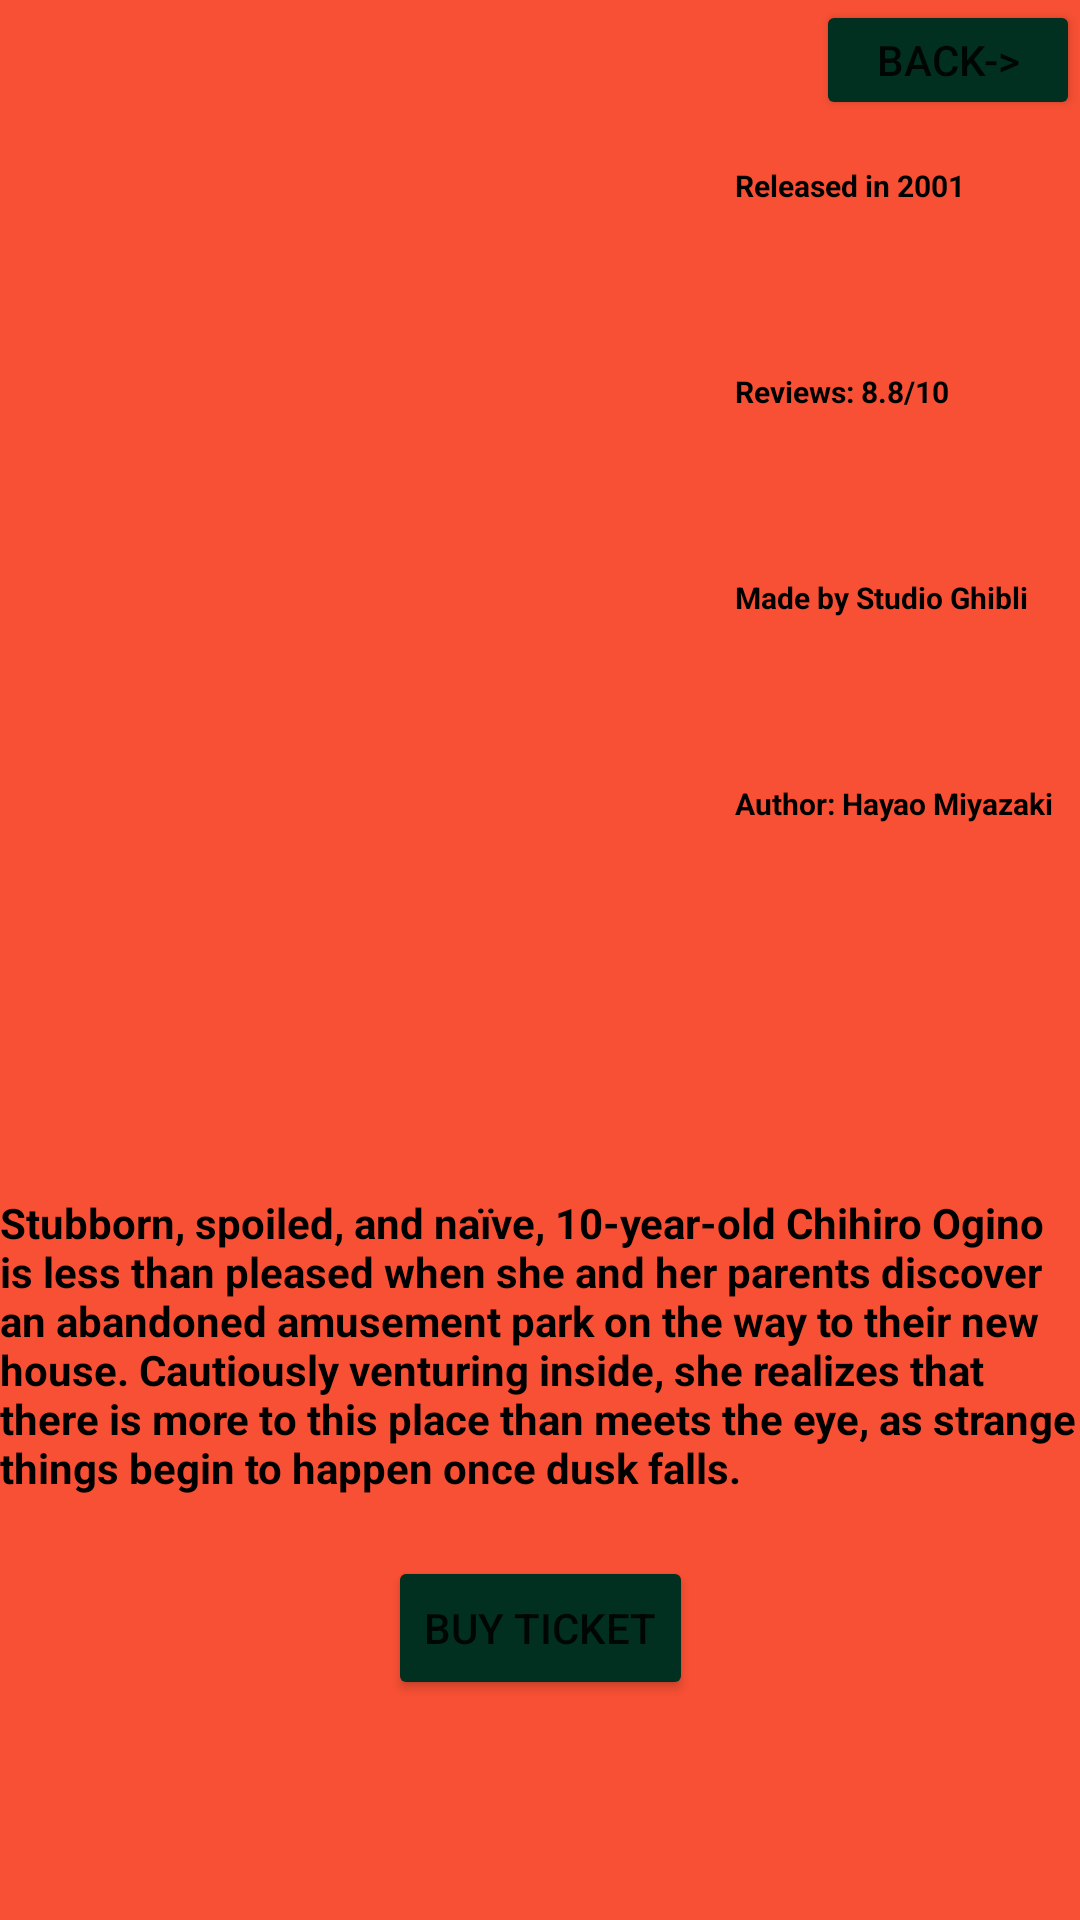

This screen was rendered from an Android layout file. Write that file and the resources it references.
<!-- AndroidManifest.xml: application theme Theme.Finalurilast -->
<!-- res/layout/spiritedaway_layout.xml -->
<?xml version="1.0" encoding="utf-8"?>
<androidx.constraintlayout.widget.ConstraintLayout xmlns:android="http://schemas.android.com/apk/res/android"
    xmlns:app="http://schemas.android.com/apk/res-auto"
    xmlns:tools="http://schemas.android.com/tools"
    android:layout_width="match_parent"
    android:background="#F85034"
    android:layout_height="match_parent">

    <ImageView
        android:id="@+id/imageView5"
        android:layout_width="225dp"
        android:layout_height="398dp"
        app:layout_constraintStart_toStartOf="parent"
        app:layout_constraintTop_toTopOf="parent"
        app:srcCompat="@drawable/img_5" />

    <TextView
        android:id="@+id/textView22"
        android:layout_width="wrap_content"
        android:layout_height="wrap_content"
        android:layout_marginStart="20dp"
        android:layout_marginTop="55dp"
        android:text="Released in 2001"
        android:textColor="@color/black"
        android:textStyle="bold"
        app:layout_constraintStart_toEndOf="@+id/imageView5"
        app:layout_constraintTop_toTopOf="parent"
        android:textSize="10sp"/>

    <TextView
        android:id="@+id/textView24"
        android:layout_width="wrap_content"
        android:layout_height="wrap_content"
        android:layout_marginStart="20dp"
        android:layout_marginTop="55dp"
        android:text="Reviews: 8.8/10"
        android:textColor="@color/black"
        android:textStyle="bold"
        app:layout_constraintStart_toEndOf="@+id/imageView5"
        app:layout_constraintTop_toBottomOf="@+id/textView22"
        android:textSize="10sp"/>

    <TextView
        android:id="@+id/textView25"
        android:layout_width="wrap_content"
        android:layout_height="wrap_content"
        android:layout_marginStart="20dp"
        android:layout_marginTop="55dp"
        android:text="Made by Studio Ghibli"
        app:layout_constraintStart_toEndOf="@+id/imageView5"
        app:layout_constraintTop_toBottomOf="@+id/textView24"
        android:textColor="@color/black"
        android:textStyle="bold"
        android:textSize="10sp"/>

    <TextView
        android:id="@+id/textView26"
        android:layout_width="wrap_content"
        android:layout_height="wrap_content"
        android:layout_marginStart="20dp"
        android:layout_marginTop="55dp"
        android:textColor="@color/black"
        android:textStyle="bold"
        android:text="Author: Hayao Miyazaki"
        app:layout_constraintStart_toEndOf="@+id/imageView5"
        app:layout_constraintTop_toBottomOf="@+id/textView25"
        android:textSize="10sp"/>

    <TextView
        android:id="@+id/textView27"
        android:layout_width="wrap_content"
        android:layout_height="wrap_content"
        android:textColor="@color/black"
        android:textStyle="bold"
        android:text="Stubborn, spoiled, and naïve, 10-year-old Chihiro Ogino is less than pleased when she and her parents discover an abandoned amusement park on the way to their new house. Cautiously venturing inside, she realizes that there is more to this place than meets the eye, as strange things begin to happen once dusk falls."
        app:layout_constraintStart_toStartOf="parent"
        app:layout_constraintTop_toBottomOf="@+id/imageView5" />

    <Button
        android:id="@+id/spiritedBack"
        android:layout_width="wrap_content"
        android:backgroundTint="#023020"
        android:layout_height="40dp"
        android:text="Back->"
        app:layout_constraintEnd_toEndOf="parent"
        app:layout_constraintTop_toTopOf="parent" />

    <Button
        android:id="@+id/spiritedBuy"
        android:layout_width="wrap_content"
        android:layout_height="wrap_content"
        android:layout_marginTop="20dp"
        android:backgroundTint="#023020"
        android:text="Buy Ticket"
        app:layout_constraintEnd_toEndOf="parent"
        app:layout_constraintStart_toStartOf="parent"
        app:layout_constraintTop_toBottomOf="@+id/textView27" />
</androidx.constraintlayout.widget.ConstraintLayout>
<!-- resources referenced by this layout -->
<resources>
  <style name="Theme.Finalurilast" parent="Theme.MaterialComponents.DayNight.DarkActionBar">
          
          <item name="colorPrimary">@color/purple_500</item>
          <item name="colorPrimaryVariant">@color/purple_700</item>
          <item name="colorOnPrimary">@color/white</item>
          
          <item name="colorSecondary">@color/teal_200</item>
          <item name="colorSecondaryVariant">@color/teal_700</item>
          <item name="colorOnSecondary">@color/black</item>
          
          <item name="android:statusBarColor">?attr/colorPrimaryVariant</item>
          
      </style>
  <!-- not gathered from this repository: default colours our renderer supplied (Android Studio template values) -->
  <color name="purple_500">#FF6200EE</color>
  <color name="purple_700">#FF3700B3</color>
  <color name="teal_200">#FF03DAC5</color>
  <color name="teal_700">#FF018786</color>
  <color name="black">#FF000000</color>
  <color name="white">#FFFFFFFF</color>
</resources>
